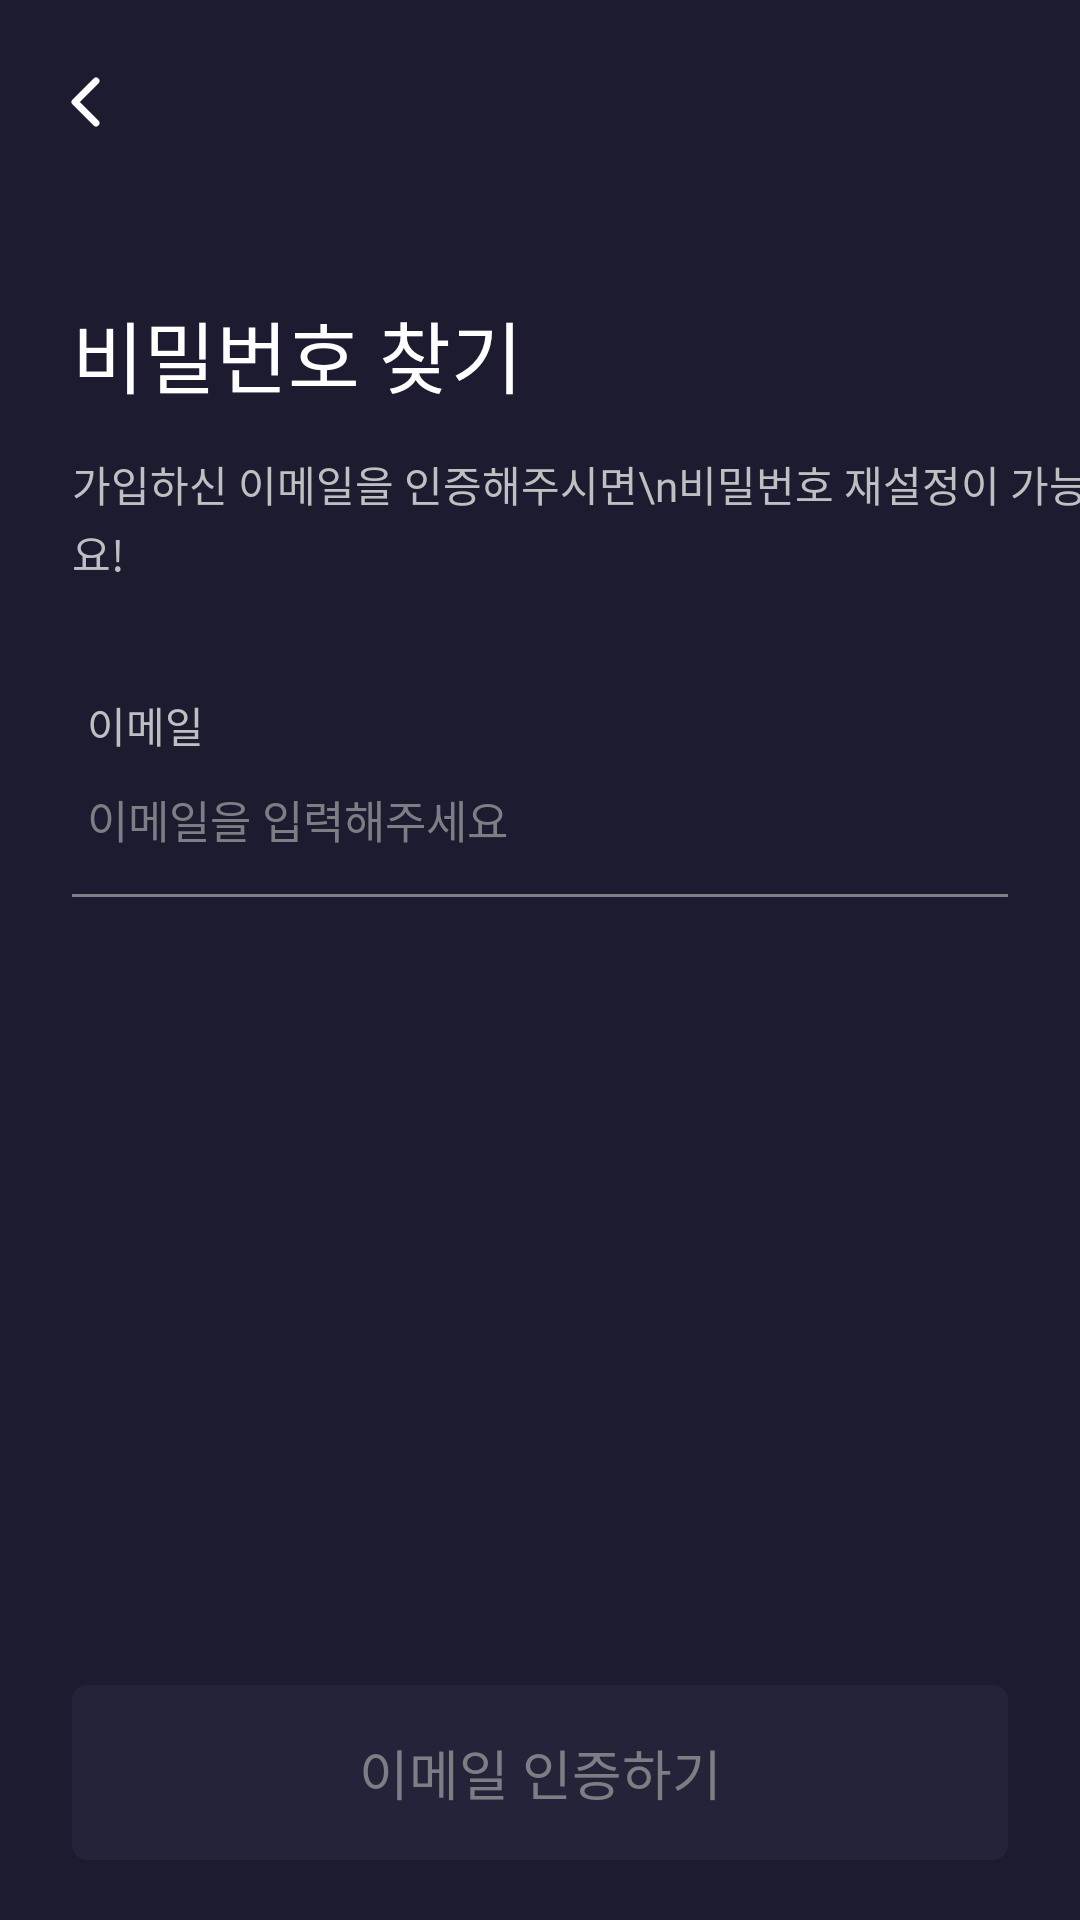

This screen was rendered from an Android layout file. Write that file and the resources it references.
<!-- AndroidManifest.xml: application theme Theme.CMC_Android -->
<!-- res/layout/activity_change_pwd_first.xml -->
<?xml version="1.0" encoding="utf-8"?>
<LinearLayout xmlns:android="http://schemas.android.com/apk/res/android"
    xmlns:tools="http://schemas.android.com/tools"
    android:layout_width="match_parent"
    android:layout_height="match_parent"
    xmlns:app="http://schemas.android.com/apk/res-auto"
    android:background="@color/background_1"
    android:orientation="vertical"
    android:fitsSystemWindows="true" >

    <androidx.constraintlayout.widget.ConstraintLayout
        android:layout_width="match_parent"
        android:layout_height="wrap_content"
        android:layout_weight="1">

        <androidx.constraintlayout.widget.ConstraintLayout
            android:id="@+id/find_pwd_top_bar"
            android:layout_width="match_parent"
            android:layout_height="68dp"
            app:layout_constraintTop_toTopOf="parent">

            <ImageView
                android:id="@+id/find_pwd_back_iv"
                android:layout_width="48dp"
                android:layout_height="48dp"
                android:src="@drawable/ic_arrow_left"
                android:layout_marginStart="5dp"
                app:layout_constraintTop_toTopOf="parent"
                app:layout_constraintBottom_toBottomOf="parent"
                app:layout_constraintStart_toStartOf="parent"
                app:tint="@color/gray_50" />

        </androidx.constraintlayout.widget.ConstraintLayout>

        <TextView
            android:id="@+id/find_pwd_title_tv"
            android:layout_width="wrap_content"
            android:layout_height="wrap_content"
            android:text="비밀번호 찾기"
            android:textSize="26sp"
            android:fontFamily="@font/pretendard_bold"
            android:textColor="@color/gray_50"
            android:layout_marginStart="24dp"
            android:layout_marginTop="31dp"
            app:layout_constraintTop_toBottomOf="@id/find_pwd_top_bar"
            app:layout_constraintStart_toStartOf="parent" />

        <TextView
            android:id="@+id/find_pwd_content_tv"
            android:layout_width="wrap_content"
            android:layout_height="wrap_content"
            android:text="가입하신 이메일을 인증해주시면\n비밀번호 재설정이 가능해요!"
            android:textSize="14sp"
            android:lineHeight="19sp"
            android:textColor="@color/gray_500"
            android:fontFamily="@font/pretendard_medium"
            android:layout_marginStart="24dp"
            android:layout_marginTop="14dp"
            app:layout_constraintTop_toBottomOf="@id/find_pwd_title_tv"
            app:layout_constraintStart_toStartOf="parent" />

        <androidx.constraintlayout.widget.ConstraintLayout
        android:id="@+id/find_pwd_email_layout"
        android:layout_width="match_parent"
        android:layout_height="wrap_content"
        android:layout_marginTop="30dp"
        app:layout_constraintTop_toBottomOf="@id/find_pwd_content_tv"
        android:paddingHorizontal="24dp">

        <TextView
            android:id="@+id/find_pwd_email_tv"
            android:layout_width="wrap_content"
            android:layout_height="wrap_content"
            android:text="이메일"
            android:textSize="14sp"
            android:fontFamily="@font/pretendard_bold"
            android:textColor="@color/gray_500"
            android:layout_marginTop="7dp"
            android:layout_marginStart="5dp"
            app:layout_constraintTop_toTopOf="parent"
            app:layout_constraintStart_toStartOf="parent" />

        <EditText
            android:id="@+id/find_pwd_email_et"
            android:layout_width="match_parent"
            android:layout_height="wrap_content"
            android:hint="이메일을 입력해주세요"
            android:textColor="@color/gray_200"
            android:textColorHint="@color/gray_700"
            android:fontFamily="@font/pretendard_medium"
            android:paddingHorizontal="5dp"
            android:paddingVertical="0dp"
            android:layout_marginTop="10dp"
            android:background="@android:color/transparent"
            android:textCursorDrawable="@drawable/bg_et_cursor"
            android:maxLines="1"
            android:singleLine="true"
            android:textSize="15sp"
            android:inputType="textWebEmailAddress"
            app:layout_constraintTop_toBottomOf="@id/find_pwd_email_tv"
            app:layout_constraintStart_toStartOf="parent" />

        <View
            android:id="@+id/find_pwd_email_line"
            android:layout_width="match_parent"
            android:layout_height="1dp"
            android:background="@color/gray_700"
            android:layout_marginTop="14dp"
            android:layout_marginBottom="4dp"
            app:layout_constraintTop_toBottomOf="@id/find_pwd_email_et"
            app:layout_constraintBottom_toBottomOf="parent" />

    </androidx.constraintlayout.widget.ConstraintLayout>
    </androidx.constraintlayout.widget.ConstraintLayout>

    <androidx.appcompat.widget.AppCompatButton
        android:id="@+id/find_pwd_email_btn"
        android:layout_width="match_parent"
        android:layout_height="wrap_content"
        android:layout_marginHorizontal="24dp"
        android:layout_marginBottom="20dp"
        android:background="@drawable/login_round_5_x"
        android:fontFamily="@font/pretendard_bold"
        android:paddingVertical="16dp"
        android:text="이메일 인증하기"
        android:textAlignment="center"
        android:textColor="@color/gray_700"
        android:textSize="18sp"
        android:enabled="false"
        app:layout_constraintBottom_toBottomOf="parent" />

</LinearLayout>
<!-- resources referenced by this layout -->
<resources>
  <color name="background_1">#FF1D1B30</color>
  <color name="gray_200">#FFF8F8F8</color>
  <color name="gray_50">#FFFFFFFF</color>
  <color name="gray_500">#FFBDBFC1</color>
  <color name="gray_700">#FF7B7F83</color>
  <!-- drawable bg_et_cursor (drawable) -->
  <?xml version="1.0" encoding="utf-8"?>
  <shape xmlns:android="http://schemas.android.com/apk/res/android">
  
      <solid
          android:color="@color/gray_100" />
  
      <size
          android:width="1dp" />
  
  </shape>
  <!-- drawable ic_arrow_left (drawable) -->
  <vector xmlns:android="http://schemas.android.com/apk/res/android"
      android:width="48dp"
      android:height="48dp"
      android:viewportWidth="48"
      android:viewportHeight="48">
    <path
        android:pathData="M27,17L20,24L27,31"
        android:strokeLineJoin="round"
        android:strokeWidth="2.3"
        android:fillColor="#00000000"
        android:strokeColor="#ffffff"
        android:strokeLineCap="round"/>
  </vector>
  <!-- drawable login_round_5_x (drawable) -->
  <?xml version="1.0" encoding="utf-8"?>
  <shape xmlns:android="http://schemas.android.com/apk/res/android">
  
      <corners
          android:radius="5dp" />
  
      <solid
          android:color="@color/gray_900" />
  
  </shape>
  <style name="Theme.CMC_Android" parent="Base.Theme.CMC_Android" />
  <color name="gray_100">#FFFAFAFA</color>
  <color name="gray_900">#FF242339</color>
  <style name="Base.Theme.CMC_Android" parent="Theme.AppCompat.Light.DarkActionBar">
          
          <item name="windowActionBar">false</item>
          <item name="windowNoTitle">true</item>
          
          <item name="android:windowTranslucentStatus">true</item>
          
          <item name="android:windowSplashScreenAnimatedIcon" tools:targetApi="S">@android:color/transparent</item>
          <item name="android:windowContentOverlay">@null</item>
          <item name="android:windowIsTranslucent">true</item>
      </style>
</resources>
